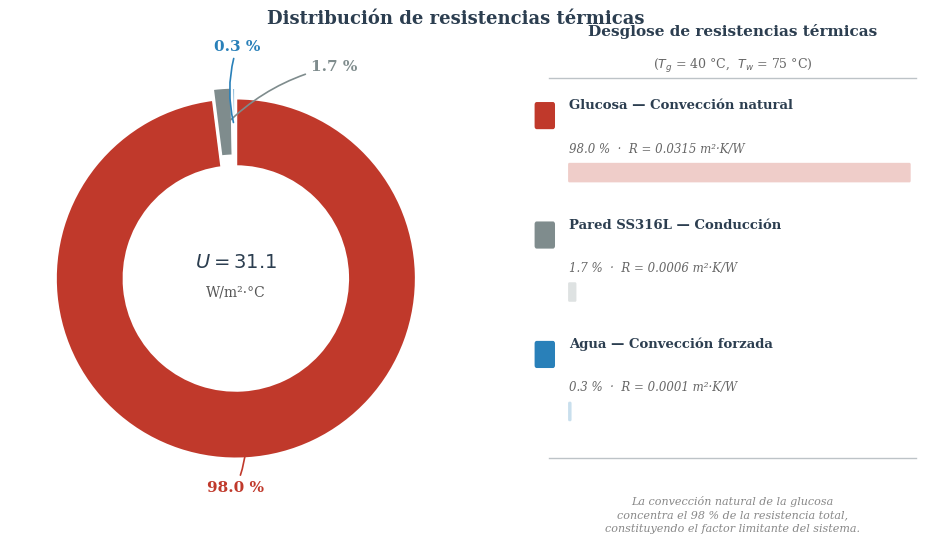

Here is the Python script that generated this plot: (Note: this script raises an exception after producing the figure.)
import matplotlib
matplotlib.use('Agg')
import matplotlib.pyplot as plt
import matplotlib.patches as mpatches
import numpy as np
import os

def graficar_resistencias(figures_dir='../results/figures'):
    """
    Genera gráfico profesional de distribución de resistencias térmicas.
    Diseño: gráfico de dona con leyenda externa y anotaciones con líneas
    para evitar superposición de texto en sectores pequeños.
    
    Datos: Tg=40°C, Tw=75°C → U=31.1 W/m²·°C
    Ref: coeficiente_U.py, Sección 10 del informe P2611-PR-INF-001
    """
    plt.rcParams.update({
        'font.family': 'serif',
        'font.size': 11,
        'figure.dpi': 300,
        'savefig.dpi': 300,
        'savefig.bbox': 'tight',
        'axes.unicode_minus': False,
    })

    # ── Datos de resistencias térmicas ──
    # Valores consistentes con el informe (Tg=40°C, Tw=75°C)
    componentes = [
        'Glucosa — Convección natural',
        'Pared SS316L — Conducción',
        'Agua — Convección forzada',
    ]
    porcentajes = [98.0, 1.7, 0.3]
    # Valores absolutos de resistencia [m²·K/W]
    R_valores = [0.03150, 0.000563, 0.000102]

    # Paleta profesional
    colores = ['#C0392B', '#7F8C8D', '#2980B9']
    
    # ── Crear figura con dos zonas: dona (izq) + tabla (der) ──
    fig = plt.figure(figsize=(10, 5.5))
    
    # Eje para la dona (ocupa la mitad izquierda)
    ax_pie = fig.add_axes([0.02, 0.08, 0.52, 0.82])
    
    # Dona con explode en el sector dominante
    explode = (0.03, 0.03, 0.03)
    wedges, _ = ax_pie.pie(
        porcentajes,
        explode=explode,
        colors=colores,
        startangle=90,
        counterclock=False,
        wedgeprops=dict(width=0.38, edgecolor='white', linewidth=2),
    )

    # ── Texto central de la dona ──
    ax_pie.text(0, 0.06, r'$U = 31.1$', fontsize=14, fontweight='bold',
                ha='center', va='center', color='#2C3E50')
    ax_pie.text(0, -0.10, r'W/m²·°C', fontsize=10,
                ha='center', va='center', color='#555555')

    # ── Anotaciones con líneas de conexión (evita superposición) ──
    # Posiciones angulares medias de cada sector
    angulos = []
    ang_acum = 90  # startangle
    for p in porcentajes:
        ang_medio = ang_acum - (p / 100 * 360) / 2
        angulos.append(np.radians(ang_medio))
        ang_acum -= p / 100 * 360

    # Configuración de anotaciones: (ángulo, radio_texto, alineación)
    anotaciones_config = [
        # Glucosa (sector grande, abajo)
        {'xy_r': 0.82, 'text_r': 1.15, 'text_ang': np.radians(-90),
         'ha': 'center', 'va': 'top'},
        # Pared SS316L (sector pequeño, arriba-derecha)  
        {'xy_r': 0.82, 'text_r': 1.22, 'text_ang': np.radians(70),
         'ha': 'left', 'va': 'center'},
        # Agua (sector muy pequeño, arriba)
        {'xy_r': 0.82, 'text_r': 1.22, 'text_ang': np.radians(89.5),
         'ha': 'center', 'va': 'bottom'},
    ]

    for i, (comp, pct) in enumerate(zip(componentes, porcentajes)):
        cfg = anotaciones_config[i]
        # Punto de conexión en el borde de la dona
        xy = (cfg['xy_r'] * np.cos(angulos[i]),
              cfg['xy_r'] * np.sin(angulos[i]))
        # Punto del texto
        txt_pos = (cfg['text_r'] * np.cos(cfg['text_ang']),
                   cfg['text_r'] * np.sin(cfg['text_ang']))
        
        ax_pie.annotate(
            f'{pct:.1f} %',
            xy=xy,
            xytext=txt_pos,
            fontsize=11,
            fontweight='bold',
            color=colores[i],
            ha=cfg['ha'], va=cfg['va'],
            arrowprops=dict(
                arrowstyle='-',
                color=colores[i],
                lw=1.2,
                connectionstyle='arc3,rad=0.15',
            ),
        )

    # ── Tabla-resumen a la derecha ──
    ax_tabla = fig.add_axes([0.56, 0.12, 0.42, 0.76])
    ax_tabla.axis('off')

    # Título de la tabla
    ax_tabla.text(0.5, 0.97, 'Desglose de resistencias térmicas',
                  fontsize=11, fontweight='bold', ha='center', va='top',
                  color='#2C3E50')
    ax_tabla.text(0.5, 0.91, r'($T_g$ = 40 °C,  $T_w$ = 75 °C)',
                  fontsize=9, ha='center', va='top', color='#666666')

    # Línea separadora
    ax_tabla.plot([0.05, 0.95], [0.87, 0.87], color='#BDC3C7', lw=1)

    # Filas de la tabla
    y_start = 0.80
    y_step = 0.22
    for i, (comp, pct, R) in enumerate(zip(componentes, porcentajes, R_valores)):
        y = y_start - i * y_step
        
        # Indicador de color (cuadrado)
        rect = mpatches.FancyBboxPatch(
            (0.02, y - 0.02), 0.04, 0.04,
            boxstyle='round,pad=0.005',
            facecolor=colores[i], edgecolor='none',
        )
        ax_tabla.add_patch(rect)

        # Nombre del componente
        ax_tabla.text(0.10, y + 0.02, comp,
                      fontsize=9.5, fontweight='bold', va='center',
                      color='#2C3E50')
        
        # Porcentaje y valor de R
        ax_tabla.text(0.10, y - 0.06,
                      f'{pct:.1f} %  ·  R = {R:.4f} m²·K/W',
                      fontsize=8.5, va='center', color='#666666',
                      style='italic')

        # Barra horizontal proporcional
        bar_width = pct / 100 * 0.85
        bar = mpatches.FancyBboxPatch(
            (0.10, y - 0.12), bar_width, 0.03,
            boxstyle='round,pad=0.003',
            facecolor=colores[i], alpha=0.25, edgecolor='none',
        )
        ax_tabla.add_patch(bar)

    # Línea separadora inferior
    ax_tabla.plot([0.05, 0.95], [0.17, 0.17], color='#BDC3C7', lw=1)

    # Nota al pie
    ax_tabla.text(0.5, 0.10,
                  'La convección natural de la glucosa\n'
                  'concentra el 98 % de la resistencia total,\n'
                  'constituyendo el factor limitante del sistema.',
                  fontsize=8, ha='center', va='top', color='#888888',
                  style='italic', linespacing=1.4)

    # ── Título superior global ──
    fig.suptitle('Distribución de resistencias térmicas',
                 fontsize=13, fontweight='bold', y=0.97, color='#2C3E50')

    # ── Guardar ──
    os.makedirs(figures_dir, exist_ok=True)
    plt.savefig(os.path.join(figures_dir, 'resistencias_termicas.pdf'),
                facecolor='white', edgecolor='none')
    plt.savefig(os.path.join(figures_dir, 'resistencias_termicas.png'),
                facecolor='white', edgecolor='none')
    plt.close()
    print("Gráfico de resistencias generado exitosamente.")

if __name__ == '__main__':
    graficar_resistencias()
